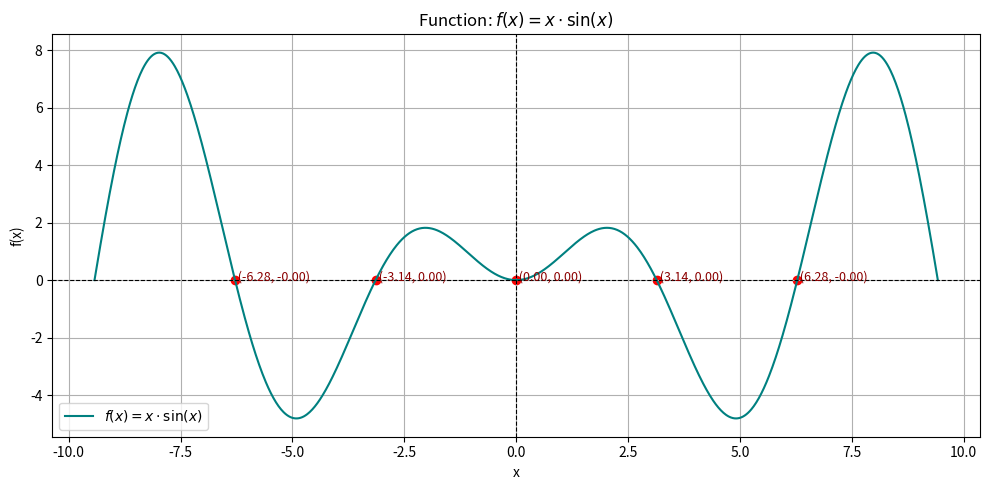

Write Python code to recreate this figure.
import numpy as np
import matplotlib.pyplot as plt

# Define the function f(x) = x * sin(x)
def x_sin_x(x):
    return x * np.sin(x)

# Key x-values to evaluate and highlight
key_x_points = [-2*np.pi, -np.pi, 0, np.pi, 2*np.pi]
print("Function: f(x) = x × sin(x)")
for x in key_x_points:
    y = x_sin_x(x)
    print(f"f({x:.2f}) = {x:.2f} × sin({x:.2f}) = {x:.2f} × {np.sin(x):.2f} = {y:.2f}")

# Generate x values for the graph
x_values = np.linspace(-3*np.pi, 3*np.pi, 1000)
y_values = x_sin_x(x_values)

# Plotting
plt.figure(figsize=(10, 5))
plt.plot(x_values, y_values, label=r"$f(x) = x \cdot \sin(x)$", color='teal')

# Highlight key points
for x in key_x_points:
    y = x_sin_x(x)
    plt.scatter(x, y, color='red')
    plt.text(x, y, f' ({x:.2f}, {y:.2f})', fontsize=9, color='darkred')

# Formatting
plt.title("Function: $f(x) = x \\cdot \\sin(x)$")
plt.xlabel("x")
plt.ylabel("f(x)")
plt.axhline(0, color='black', linestyle='--', linewidth=0.8)
plt.axvline(0, color='black', linestyle='--', linewidth=0.8)
plt.grid(True)
plt.legend()
plt.tight_layout()
plt.show()
